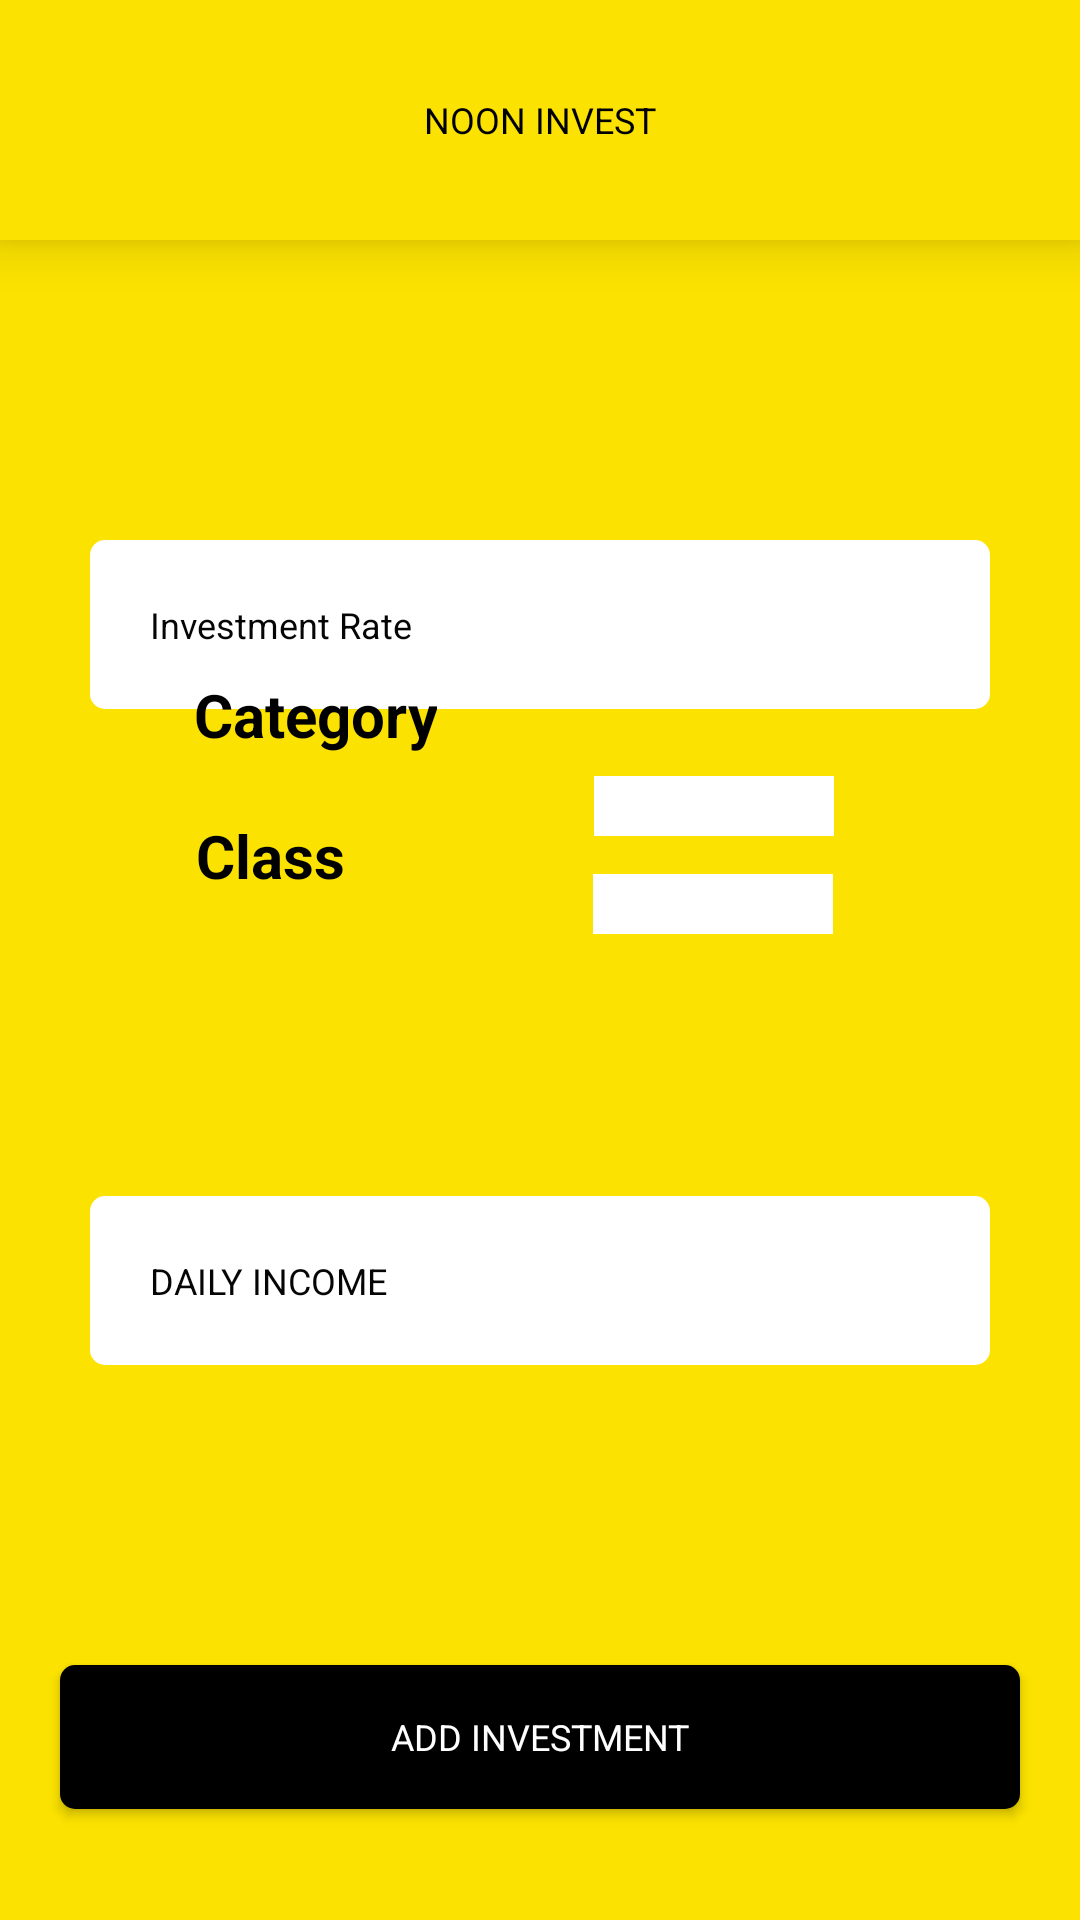

Reconstruct the res/layout file that produces this screen, plus the resources it refers to.
<!-- AndroidManifest.xml: application theme Theme.NoonInvestAdmin -->
<!-- res/layout/activity_add_investment_details.xml -->
<?xml version="1.0" encoding="utf-8"?>
<androidx.constraintlayout.widget.ConstraintLayout xmlns:android="http://schemas.android.com/apk/res/android"
    xmlns:app="http://schemas.android.com/apk/res-auto"
    xmlns:tools="http://schemas.android.com/tools"
    android:layout_width="match_parent"
    android:layout_height="match_parent"
    android:background="@color/backgroundcolor"
    tools:context=".AddInvestmentDetails">

    <include
        android:id="@+id/toolbar"
        layout="@layout/custom_toolbar"/>

    <EditText
        android:id="@+id/edt_Investment_Rate"
        android:layout_width="300dp"
        android:layout_height="wrap_content"
        android:background="@drawable/roundedittext"
        android:hint="Investment Rate"
        android:textSize="12sp"
        android:padding="20dp"
        android:layout_marginTop="100dp"
        android:layout_marginStart="20dp"
        android:layout_marginEnd="20dp"
        android:inputType="number"
        android:textColorHint="@color/hintcolor"
        app:layout_constraintEnd_toEndOf="parent"
        app:layout_constraintStart_toStartOf="parent"
        app:layout_constraintTop_toBottomOf="@id/toolbar" />

    <TextView
        android:id="@+id/txtview_investment_catgory"
        android:text="Category"
        android:textColor="@color/textview_color"
        android:layout_width="wrap_content"
        android:textStyle="bold"
        android:gravity="center"
        android:layout_marginRight="150dp"
        android:textSize="20dp"
        android:layout_height="wrap_content"
        app:layout_constraintTop_toBottomOf="@+id/edt_Investment_Rate"
        android:layout_marginBottom="400dp"
        app:layout_constraintBottom_toBottomOf="parent"
        app:layout_constraintEnd_toEndOf="parent"
        app:layout_constraintStart_toStartOf="parent"
        tools:ignore="MissingConstraints" />

    <androidx.appcompat.widget.AppCompatSpinner
        android:id="@+id/sp_category_investment"
        android:layout_width="80dp"
        android:layout_height="20dp"
        android:layout_marginTop="10dp"
        android:layout_marginRight="30dp"
        android:background="@color/white"
        app:layout_constraintEnd_toEndOf="parent"
        app:layout_constraintStart_toEndOf="@+id/txtview_investment_catgory"
       app:layout_constraintTop_toBottomOf="@+id/edt_Investment_Rate"
        app:layout_constraintBottom_toTopOf="@+id/sp_category_class"
        tools:ignore="MissingConstraints" />


    <TextView
        android:id="@+id/txtview_investment_catgory_class"
        android:text="Class"
        android:textColor="@color/textview_color"
        android:layout_width="wrap_content"
        android:textStyle="bold"
        android:gravity="center"
        android:layout_marginRight="180dp"
        android:textSize="20dp"
        android:layout_height="wrap_content"
        android:layout_marginTop="20dp"
        app:layout_constraintTop_toBottomOf="@+id/txtview_investment_catgory"
        app:layout_constraintBottom_toTopOf="@id/edt_Daily_income"
        app:layout_constraintEnd_toEndOf="parent"
        app:layout_constraintStart_toStartOf="parent"
        tools:ignore="MissingConstraints" />


    <androidx.appcompat.widget.AppCompatSpinner
        android:id="@+id/sp_category_class"
        android:layout_width="80dp"
        android:layout_height="20dp"
        android:background="@color/white"
        app:layout_constraintEnd_toEndOf="parent"
        android:layout_marginBottom="75dp"
        app:layout_constraintStart_toEndOf="@+id/txtview_investment_catgory_class"
       app:layout_constraintBottom_toTopOf="@+id/edt_Daily_income"
        app:layout_constraintTop_toBottomOf="@id/sp_category_investment"
        tools:ignore="MissingConstraints" />

    <EditText
        android:id="@+id/edt_Daily_income"
        android:layout_width="300dp"
        android:layout_height="wrap_content"
        android:background="@drawable/roundedittext"
        android:hint="DAILY INCOME"
        android:textSize="12sp"
        android:padding="20dp"
        android:layout_marginTop="100dp"
        android:layout_marginStart="20dp"
        android:layout_marginEnd="20dp"
        android:inputType="number"
        android:textColorHint="@color/hintcolor"
        app:layout_constraintEnd_toEndOf="parent"
        app:layout_constraintStart_toStartOf="parent"
        app:layout_constraintTop_toBottomOf="@+id/txtview_investment_catgory_class"
        android:layout_marginBottom="200dp"
        tools:ignore="Autofill" />


    <Button
        android:id="@+id/btn_addInvestment"
        android:layout_width="match_parent"
        android:layout_height="wrap_content"
        android:layout_marginTop="100dp"
        android:background="@drawable/roundedbutton"
        android:text="ADD INVESTMENT"
        android:layout_marginStart="20dp"
        android:layout_marginEnd="20dp"
        android:textColor="@color/white"
        app:backgroundTint="@color/buttoncolor"
        app:layout_constraintTop_toBottomOf="@id/edt_Daily_income"
        app:layout_constraintEnd_toEndOf="parent"
        app:layout_constraintStart_toStartOf="parent" />



</androidx.constraintlayout.widget.ConstraintLayout>
<!-- res/layout/custom_toolbar.xml (included above) -->
<?xml version="1.0" encoding="utf-8"?>
<androidx.appcompat.widget.Toolbar xmlns:android="http://schemas.android.com/apk/res/android"
    android:layout_width="match_parent"
    android:layout_height="80dp"
    android:elevation="10dp"
    android:background="@color/backgroundcolor">

    <TextView
        android:layout_width="wrap_content"
        android:layout_height="wrap_content"
        android:textColor="@color/textview_color"
        android:layout_gravity="center"
        android:textSize="12sp"
        android:text="NOON INVEST"/>

    <ImageView
        android:id="@+id/img_back_arrow"
        android:layout_width="30dp"
        android:layout_height="30dp"
        android:src="@drawable/arrow_back"/>

</androidx.appcompat.widget.Toolbar>
<!-- resources referenced by this layout -->
<resources>
  <color name="backgroundcolor">#fbe200</color>
  <color name="buttoncolor">#000000</color>
  <color name="hintcolor">#050505</color>
  <color name="textview_color">#000000</color>
  <color name="white">#FFFFFFFF</color>
  <!-- drawable roundedbutton (drawable) -->
  <?xml version="1.0" encoding="utf-8"?>
  <shape
      xmlns:android="http://schemas.android.com/apk/res/android">
  
      <solid android:color="#000000"/> 
      <corners
          android:radius="5dp"/>
  
  
  </shape>
  <!-- drawable roundedittext (drawable) -->
  <?xml version="1.0" encoding="utf-8"?>
  <shape xmlns:android="http://schemas.android.com/apk/res/android">
  
      <solid android:color="#FFFFFF" />
      <corners
          android:radius="5dp"
          />
  </shape>
  <style name="Theme.NoonInvestAdmin" parent="Theme.MaterialComponents.DayNight.NoActionBar">
          
          <item name="colorPrimary">#000000</item>
          <item name="colorPrimaryVariant">@color/purple_700</item>
          <item name="colorOnPrimary">@color/white</item>
          
          <item name="colorSecondary">@color/teal_200</item>
          <item name="colorSecondaryVariant">@color/teal_700</item>
          <item name="colorOnSecondary">@color/black</item>
          
          
          <item name="android:statusBarColor">#fbe200</item>
          
          <item name="fontFamily">@font/gilroy_medium</item>
          <item name="android:textSize">12sp</item>
      </style>
  <color name="purple_700">#FF3700B3</color>
  <color name="teal_200">#FF03DAC5</color>
  <color name="teal_700">#FF018786</color>
  <color name="black">#FF000000</color>
</resources>
